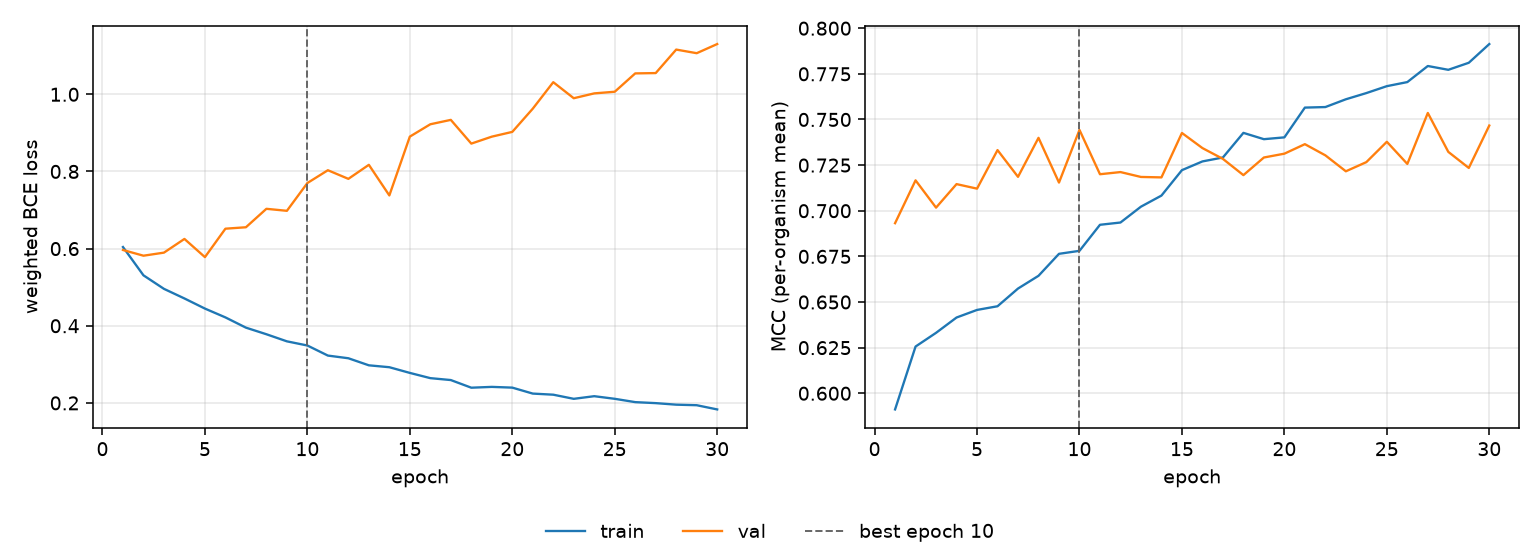

The file beside this chart, header and first rows:
epoch, tr_loss, vl_loss, tr_mcc, vl_mcc, is_best
1, 0.6041, 0.5964, 0.5911, 0.6932, False
2, 0.5307, 0.5816, 0.6256, 0.7167, False
3, 0.4957, 0.5896, 0.6331, 0.7017, False
4, 0.4708, 0.6251, 0.6415, 0.7146, False
5, 0.4446, 0.5779, 0.6457, 0.7121, False
6, 0.4217, 0.6517, 0.6477, 0.7332, False
7, 0.3952, 0.6553, 0.6574, 0.7186, False
8, 0.378, 0.7032, 0.6644, 0.7399, False
9, 0.3596, 0.698, 0.6764, 0.7154, False
10, 0.3488, 0.77, 0.678, 0.7443, True
11, 0.3227, 0.8032, 0.6923, 0.72, False
12, 0.3158, 0.7808, 0.6935, 0.7212, False
13, 0.2975, 0.8172, 0.7022, 0.7185, False
14, 0.2926, 0.7378, 0.7083, 0.7183, False
15, 0.2778, 0.8903, 0.7222, 0.7426, False
16, 0.2643, 0.9223, 0.727, 0.7343, False
17, 0.2593, 0.9337, 0.7292, 0.7284, False
18, 0.2395, 0.8722, 0.7427, 0.7195, False
19, 0.2416, 0.8902, 0.7392, 0.7292, False
20, 0.2397, 0.9025, 0.7402, 0.7313, False
21, 0.2242, 0.9627, 0.7565, 0.7365, False
22, 0.2214, 1.031, 0.7568, 0.7303, False
23, 0.2106, 0.9898, 0.7611, 0.7216, False
24, 0.2175, 1.002, 0.7645, 0.7266, False
25, 0.2107, 1.007, 0.7682, 0.7378, False
26, 0.2021, 1.054, 0.7705, 0.7256, False
27, 0.1995, 1.055, 0.7793, 0.7536, False
28, 0.1955, 1.116, 0.7772, 0.7322, False
29, 0.1941, 1.107, 0.7811, 0.7234, False
30, 0.1832, 1.13, 0.7913, 0.7467, False
